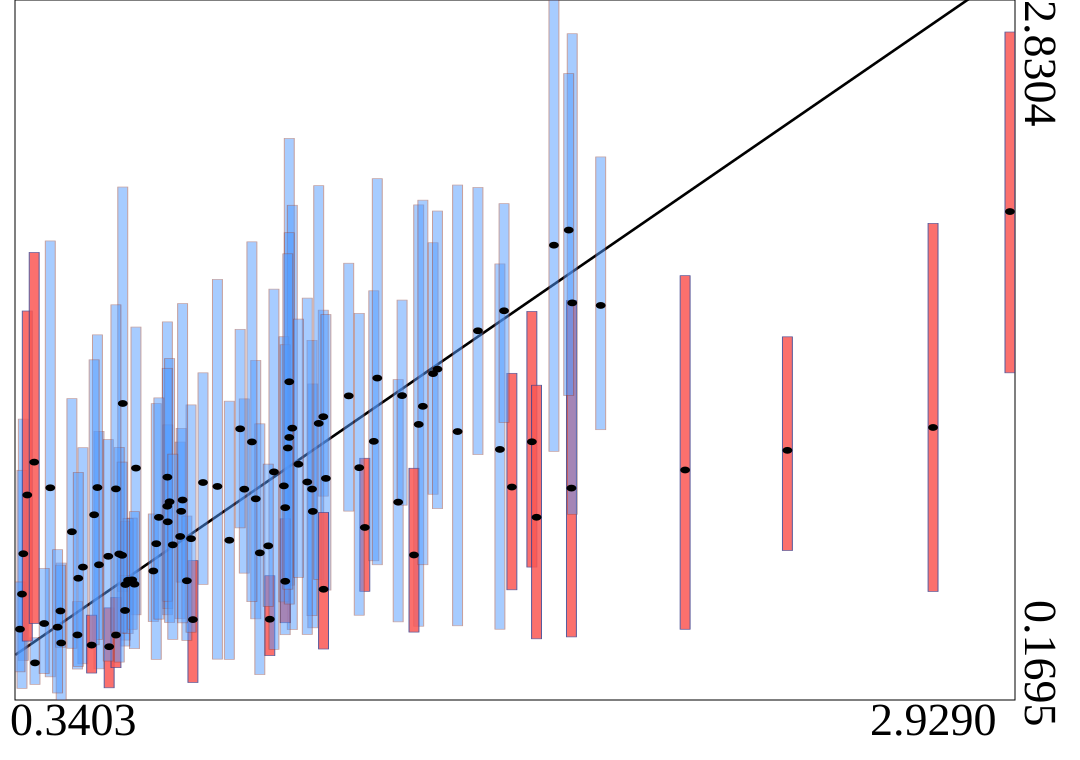

The file beside this chart, header and first rows:
truth	estimates	95HPDlow	95HPDup
1.044	1.379	0.6059	2.304
1.106	0.8864	0.444	1.371
1.383	1.217	0.4499	2.051
0.5736	0.3721	0.2159	0.5197
0.8189	0.9962	0.6091	1.413
2.929	2.026	1.413	2.709
0.5469	0.6835	0.288	1.191
0.7592	0.7911	0.4785	1.15
0.9569	0.9343	0.478	1.46
1.595	1.122	0.4385	1.827
0.6091	1.297	0.5817	2.119
1.104	0.9713	0.49	1.537
0.7258	1.017	0.4934	1.607
0.7926	0.4751	0.236	0.6993
0.349	0.7255	0.32	1.237
0.5429	0.9771	0.3995	1.558
1.42	1.41	0.9516	1.908
0.5049	0.6747	0.3072	1.128
1.329	0.9217	0.4666	1.387
1.371	0.7208	0.4276	1.05
1.052	1.203	0.4372	2.05
1.859	1.669	1.197	2.234
0.689	0.6599	0.4678	0.8767
0.616	0.6085	0.3972	0.8478
0.6436	1.051	0.4934	1.587
0.4907	0.4168	0.2872	0.5435
1.538	1.573	1.102	2.118
1.092	0.9981	0.4187	1.697
0.762	0.8868	0.6177	1.202
2.347	1.118	0.7377	1.55
0.4481	0.3862	0.1695	0.6901
0.4461	0.508	0.37	0.6819
0.615	0.5098	0.3746	0.6432
0.7267	0.8468	0.517	1.215
2.08	1.044	0.4383	1.782
1.242	0.8253	0.5827	1.088
1.679	1.151	0.6748	1.647
0.5913	0.4163	0.2924	0.5591
1.782	0.975	0.4093	1.688
0.4761	0.809	0.3662	1.315
0.6337	0.6262	0.4383	0.861
2.728	1.205	0.5821	1.981
1.394	1.286	0.6836	2.069
0.5277	0.3783	0.272	0.492
0.9936	0.4766	0.3382	0.6418
0.4928	0.6323	0.2971	1.035
1.2	1.326	0.8875	1.83
1.737	1.898	1.115	2.83
1.034	0.6208	0.4632	0.8583
1.627	0.979	0.5884	1.411
0.5999	0.7246	0.3136	1.13
1.266	1.153	0.6987	1.725
1.03	0.9834	0.5423	1.55
0.9269	0.971	0.6517	1.314
0.3796	0.3106	0.2288	0.4059
0.8566	0.9813	0.3248	1.768
1.034	0.9006	0.4177	1.52
1.133	1.246	0.9444	1.651
1.485	1.19	0.4516	2.127
1.044	1.168	0.5341	1.946
... 40 more rows
